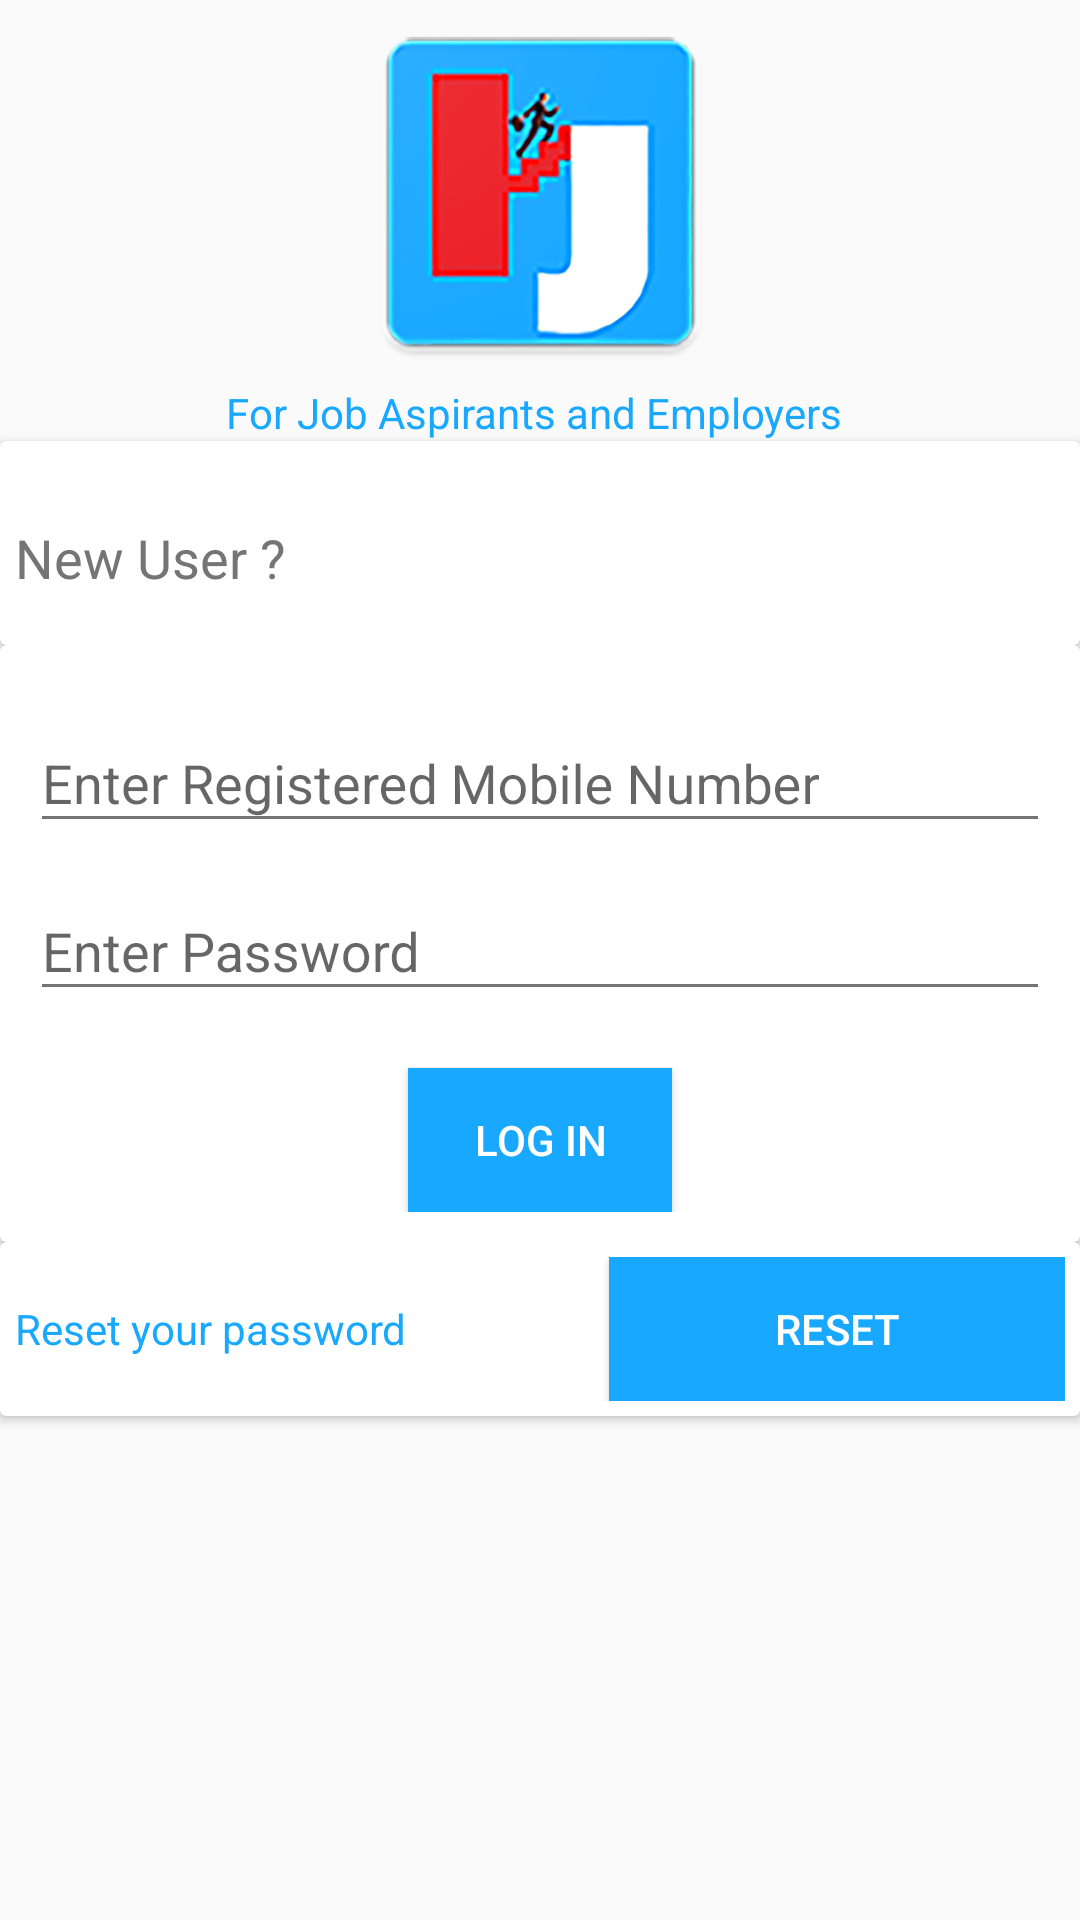

This screen was rendered from an Android layout file. Write that file and the resources it references.
<!-- AndroidManifest.xml: application theme AppTheme -->
<!-- res/layout/lymodified.xml -->
<?xml version="1.0" encoding="utf-8"?>
<ScrollView xmlns:android="http://schemas.android.com/apk/res/android"
    xmlns:app="http://schemas.android.com/apk/res-auto"
    xmlns:tools="http://schemas.android.com/tools"
    android:layout_width="match_parent"
    android:layout_height="match_parent"
    android:fillViewport="true">


        <RelativeLayout
            android:layout_width="match_parent"
            android:layout_height="match_parent">

            <LinearLayout
                android:layout_width="match_parent"
                android:layout_height="wrap_content"
                android:orientation="vertical"
                android:id="@+id/lin_logo_layout"

                >

                <ImageView
                    android:id="@+id/imglogo"
                    android:layout_width="128dp"
                    android:layout_height="128dp"
                    android:scaleType="fitXY"
                    android:layout_gravity="center_horizontal"
                    app:srcCompat="@drawable/logo" />
                <TextView
                    android:layout_width="wrap_content"
                    android:layout_height="wrap_content"
                    android:text="For Job Aspirants and Employers "
                    android:layout_gravity="center_horizontal"
                    android:textColor="@color/colorPrimary"
                    />


            </LinearLayout>

            <android.support.v7.widget.CardView
                android:layout_width="match_parent"
                android:id="@+id/card_view_one"
                android:elevation="5dp"
                android:layout_below="@+id/lin_logo_layout"
                android:layout_height="wrap_content">

                <LinearLayout
                    android:layout_width="match_parent"
                    android:orientation="horizontal"
                    android:weightSum="10"
                    android:padding="5dp"
                    android:layout_marginTop="10dp"
                    android:id="@+id/reg_layout"
                    android:layout_height="wrap_content">
                    <TextView
                        android:id="@+id/textView"
                        android:layout_width="wrap_content"
                        android:layout_height="wrap_content"
                        android:textColor="@color/colorAccent"
                        android:layout_gravity="center_vertical"
                        android:text="New User ? "
                        android:textAppearance="@style/Base.TextAppearance.AppCompat.Medium"
                        android:layout_weight="5"
                        />
                    <Button
                        android:layout_width="wrap_content"
                        android:layout_height="wrap_content"
                        android:text="Sign Up"
                        android:background="@drawable/button_blue_generic"
                        android:textColor="#FFFFFF"
                        android:layout_gravity="center_vertical"
                        android:id="@+id/btnsignup"
                        android:layout_weight="5"
                        />
                </LinearLayout>


            </android.support.v7.widget.CardView>


            <android.support.v7.widget.CardView
                android:layout_width="match_parent"
                android:id="@+id/card_view_two"
                android:elevation="5dp"
                android:layout_below="@+id/card_view_one"
                android:layout_height="wrap_content">

                <LinearLayout
                    android:layout_width="match_parent"
                    android:orientation="vertical"
                    android:layout_below="@+id/reg_layout"
                    android:layout_margin="10dp"
                    android:id="@+id/input_layout"
                    android:layout_height="wrap_content">

                    <android.support.design.widget.TextInputLayout
                        android:layout_width="match_parent"
                        app:hintTextAppearance="@style/TextAppearance.App.TextInputLayout"
                        android:layout_height="wrap_content">

                        <android.support.design.widget.TextInputEditText
                            android:layout_width="match_parent"
                            android:layout_height="wrap_content"
                            android:theme="@style/EditTextTheme"
                            android:id="@+id/txtMobile"
                            android:inputType="phone"
                            android:hint="Enter Registered Mobile Number"/>

                    </android.support.design.widget.TextInputLayout>
                    <android.support.design.widget.TextInputLayout
                        android:layout_width="match_parent"
                        app:hintTextAppearance="@style/TextAppearance.App.TextInputLayout"
                        android:layout_height="wrap_content">

                        <android.support.design.widget.TextInputEditText
                            android:layout_width="match_parent"
                            android:layout_height="wrap_content"
                            android:textColorHint="@color/colorAccent"
                            android:theme="@style/EditTextTheme"
                            android:id="@+id/txtlogpass"
                            android:inputType="textPassword"
                            android:hint="Enter Password"/>
                    </android.support.design.widget.TextInputLayout>
                    <TextView
                        android:layout_width="match_parent"
                        android:layout_height="wrap_content"
                        android:id="@+id/txtmessage"
                        android:textColor="#FF0000"
                        />
                    <Button
                        android:layout_width="wrap_content"
                        android:layout_height="wrap_content"
                        android:text="Log In"
                        android:background="@color/colorPrimary"
                        android:textColor="#FFFFFF"
                        android:id="@+id/btnlogin"
                        android:layout_gravity="center_horizontal"
                        />

                </LinearLayout>
            </android.support.v7.widget.CardView>


            <android.support.v7.widget.CardView
                android:layout_width="match_parent"
                android:id="@+id/card_view_three"
                android:layout_below="@+id/card_view_two"
                android:elevation="5dp"
                android:layout_height="wrap_content">

                <LinearLayout
                    android:layout_width="match_parent"
                    android:orientation="horizontal"
                    android:weightSum="10"
                    android:padding="5dp"
                    android:id="@+id/fpasslayout"
                    android:layout_alignParentBottom="true"
                    android:layout_height="wrap_content">
                    <TextView
                        android:id="@+id/textView2"
                        android:layout_width="wrap_content"
                        android:layout_height="wrap_content"
                        android:textColor="@color/colorPrimary"
                        android:layout_gravity="center_vertical"
                        android:layout_weight="5"
                        android:text="Reset your password " />
                    <Button
                        android:layout_width="wrap_content"
                        android:layout_height="wrap_content"
                        android:text="RESET"
                        android:background="@color/colorPrimary"
                        android:textColor="#FFFFFF"
                        android:layout_weight="5"
                        android:layout_gravity="center_vertical"
                        android:id="@+id/btnresetpass"

                        />
                </LinearLayout>
            </android.support.v7.widget.CardView>








        </RelativeLayout>


</ScrollView>
<!-- resources referenced by this layout -->
<resources>
  <color name="colorAccent">#767575</color>
  <color name="colorPrimary">#19a8ff</color>
  <!-- drawable logo: png bitmap (drawable, 144020 bytes) -->
  <style name="EditTextTheme" parent="AppTheme">
          <item name="colorControlNormal">@color/colorAccent</item>
          <item name="colorControlActivated">@color/colorPrimary</item>
          <item name="colorControlHighlight">@color/colorPrimary</item>
      </style>
  <style name="TextAppearance.App.TextInputLayout" parent="@android:style/TextAppearance">
      <item name="android:textColor">@color/colorPrimary</item>
      <item name="colorControlNormal">#c5c5c5</item>
      <item name="colorControlActivated">@color/colorPrimary</item>
      <item name="colorControlHighlight">@color/colorPrimary</item>
  
      </style>
  <style name="AppTheme" parent="Theme.AppCompat.Light.DarkActionBar">
          
          <item name="colorPrimary">@color/colorPrimary</item>
          <item name="colorPrimaryDark">@color/colorPrimaryDark</item>
          <item name="colorAccent">@color/colorAccent</item>
      </style>
  <color name="colorPrimaryDark">#08a8ff</color>
</resources>
